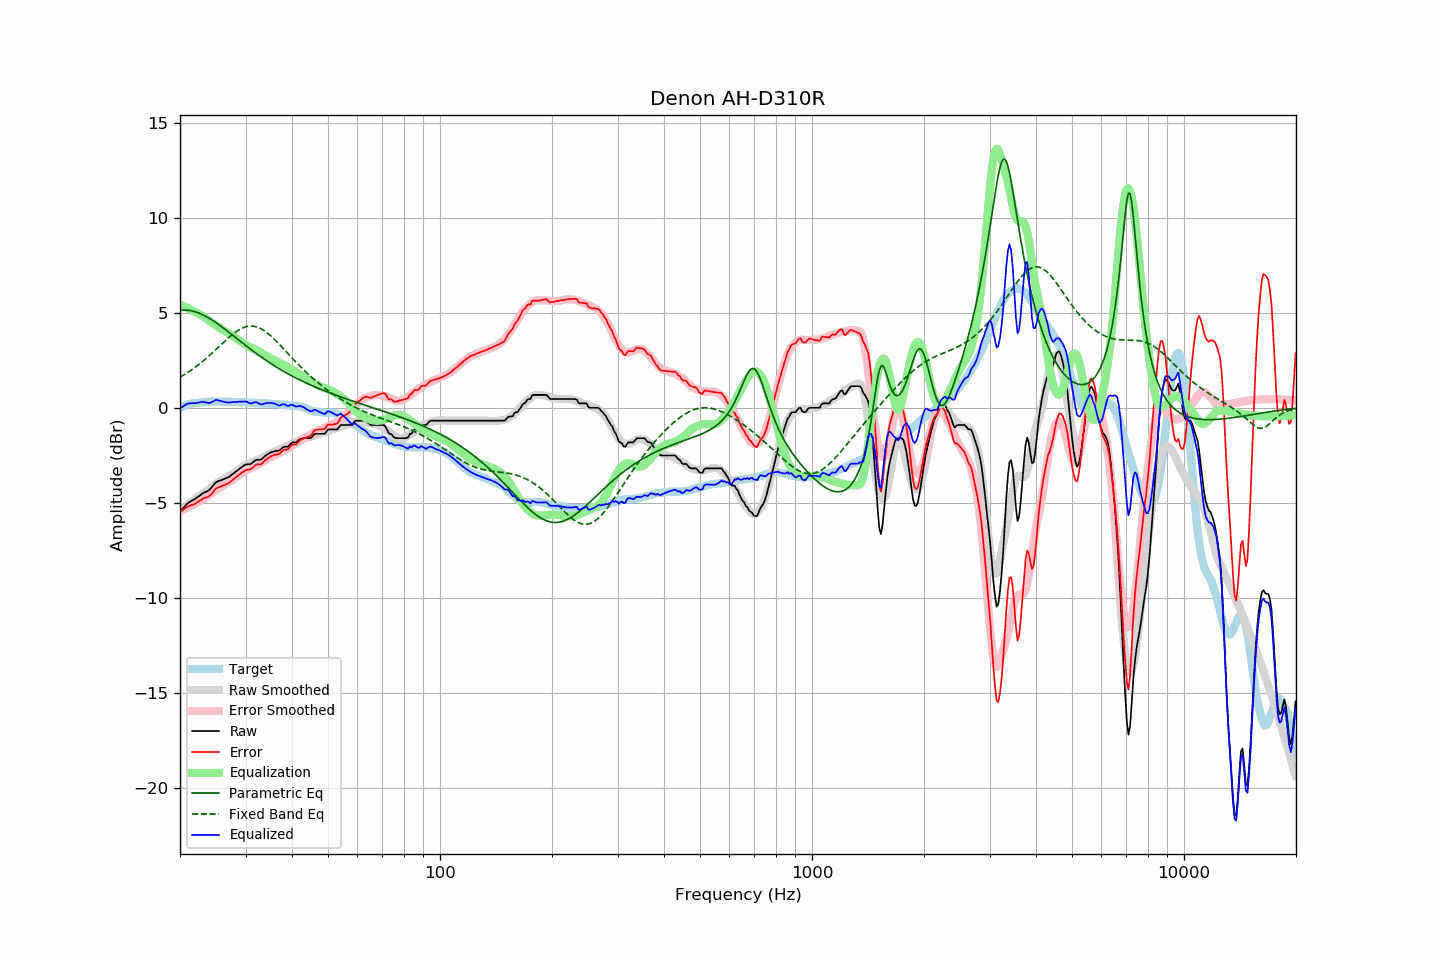

The table this chart was drawn from, first rows:
frequency, raw, error, smoothed, error_smoothed, equalization, parametric_eq, fixed_band_eq, equalized_raw, equalized_smoothed, target
20.00, -5.47, -5.48, -5.40, -5.43, 5.43, 5.13, 1.62, -0.04, 0.03, 0.01
20.20, -5.38, -5.43, -5.34, -5.40, 5.40, 5.14, 1.66, 0.02, 0.06, 0.05
20.40, -5.28, -5.36, -5.27, -5.36, 5.36, 5.14, 1.71, 0.08, 0.09, 0.08
20.61, -5.19, -5.30, -5.20, -5.32, 5.32, 5.14, 1.76, 0.13, 0.12, 0.11
20.81, -5.09, -5.24, -5.14, -5.28, 5.28, 5.14, 1.82, 0.19, 0.14, 0.15
21.02, -5.01, -5.20, -5.07, -5.24, 5.24, 5.13, 1.87, 0.23, 0.16, 0.19
21.23, -4.96, -5.16, -5.01, -5.20, 5.20, 5.12, 1.93, 0.24, 0.19, 0.20
21.44, -4.91, -5.13, -4.95, -5.15, 5.15, 5.11, 1.99, 0.24, 0.21, 0.22
21.66, -4.86, -5.10, -4.88, -5.11, 5.11, 5.09, 2.04, 0.25, 0.22, 0.24
21.87, -4.82, -5.07, -4.82, -5.06, 5.06, 5.07, 2.11, 0.24, 0.24, 0.25
22.09, -4.76, -5.02, -4.76, -5.01, 5.01, 5.04, 2.17, 0.25, 0.26, 0.26
22.31, -4.70, -4.96, -4.69, -4.97, 4.97, 5.01, 2.23, 0.27, 0.27, 0.26
22.54, -4.64, -4.91, -4.64, -4.92, 4.92, 4.98, 2.30, 0.28, 0.28, 0.27
22.76, -4.58, -4.86, -4.59, -4.88, 4.88, 4.94, 2.37, 0.30, 0.29, 0.28
22.99, -4.51, -4.79, -4.53, -4.83, 4.83, 4.91, 2.44, 0.32, 0.30, 0.28
23.22, -4.47, -4.76, -4.47, -4.77, 4.77, 4.86, 2.51, 0.30, 0.30, 0.29
23.45, -4.43, -4.73, -4.41, -4.71, 4.71, 4.82, 2.58, 0.28, 0.31, 0.30
23.69, -4.39, -4.70, -4.34, -4.65, 4.65, 4.77, 2.65, 0.26, 0.31, 0.31
23.92, -4.34, -4.66, -4.27, -4.59, 4.59, 4.72, 2.73, 0.25, 0.32, 0.32
24.16, -4.26, -4.59, -4.21, -4.53, 4.53, 4.67, 2.81, 0.27, 0.32, 0.33
24.40, -4.16, -4.50, -4.14, -4.47, 4.47, 4.62, 2.88, 0.31, 0.32, 0.34
24.65, -4.06, -4.39, -4.08, -4.41, 4.41, 4.56, 2.96, 0.35, 0.33, 0.33
24.89, -3.95, -4.28, -4.03, -4.36, 4.36, 4.51, 3.04, 0.41, 0.33, 0.33
25.14, -3.89, -4.22, -3.97, -4.30, 4.30, 4.45, 3.12, 0.41, 0.33, 0.33
25.39, -3.86, -4.19, -3.91, -4.25, 4.25, 4.39, 3.20, 0.39, 0.33, 0.33
25.65, -3.83, -4.16, -3.86, -4.19, 4.19, 4.33, 3.28, 0.36, 0.33, 0.33
25.91, -3.80, -4.11, -3.81, -4.14, 4.14, 4.26, 3.36, 0.34, 0.33, 0.31
26.16, -3.77, -4.09, -3.76, -4.08, 4.08, 4.20, 3.44, 0.31, 0.33, 0.32
26.43, -3.73, -4.05, -3.71, -4.03, 4.03, 4.14, 3.52, 0.30, 0.32, 0.32
26.69, -3.69, -4.01, -3.66, -3.98, 3.98, 4.07, 3.60, 0.29, 0.32, 0.32
26.96, -3.66, -3.98, -3.61, -3.93, 3.93, 4.01, 3.67, 0.27, 0.32, 0.32
27.23, -3.60, -3.92, -3.56, -3.88, 3.88, 3.94, 3.75, 0.28, 0.32, 0.32
27.50, -3.53, -3.85, -3.51, -3.83, 3.83, 3.87, 3.82, 0.30, 0.31, 0.32
27.77, -3.47, -3.78, -3.46, -3.77, 3.77, 3.81, 3.89, 0.30, 0.31, 0.31
28.05, -3.41, -3.72, -3.40, -3.71, 3.71, 3.74, 3.95, 0.30, 0.31, 0.31
28.33, -3.34, -3.63, -3.34, -3.65, 3.65, 3.67, 4.01, 0.31, 0.31, 0.29
28.62, -3.28, -3.58, -3.29, -3.59, 3.59, 3.60, 4.07, 0.31, 0.31, 0.30
28.90, -3.21, -3.51, -3.23, -3.53, 3.53, 3.54, 4.12, 0.33, 0.30, 0.30
29.19, -3.15, -3.44, -3.17, -3.47, 3.47, 3.47, 4.17, 0.32, 0.30, 0.29
29.48, -3.09, -3.39, -3.12, -3.41, 3.41, 3.40, 4.21, 0.32, 0.30, 0.30
29.78, -3.03, -3.33, -3.07, -3.36, 3.36, 3.34, 4.24, 0.33, 0.29, 0.30
30.08, -2.98, -3.28, -3.02, -3.31, 3.31, 3.27, 4.27, 0.33, 0.29, 0.30
30.38, -2.97, -3.25, -2.98, -3.27, 3.27, 3.21, 4.29, 0.30, 0.28, 0.28
30.68, -2.97, -3.25, -2.95, -3.22, 3.22, 3.14, 4.30, 0.25, 0.28, 0.28
30.99, -2.96, -3.23, -2.91, -3.18, 3.18, 3.08, 4.30, 0.22, 0.27, 0.27
31.30, -2.89, -3.16, -2.87, -3.15, 3.15, 3.01, 4.30, 0.25, 0.27, 0.27
31.61, -2.83, -3.10, -2.84, -3.10, 3.10, 2.95, 4.29, 0.27, 0.27, 0.27
31.93, -2.76, -3.01, -2.80, -3.06, 3.06, 2.89, 4.27, 0.30, 0.26, 0.25
32.24, -2.74, -2.98, -2.76, -3.02, 3.02, 2.83, 4.25, 0.28, 0.25, 0.24
32.57, -2.74, -2.98, -2.72, -2.97, 2.97, 2.77, 4.22, 0.23, 0.25, 0.24
32.89, -2.74, -2.98, -2.68, -2.92, 2.92, 2.70, 4.18, 0.18, 0.24, 0.24
33.22, -2.69, -2.93, -2.63, -2.87, 2.87, 2.65, 4.13, 0.18, 0.24, 0.24
33.55, -2.61, -2.84, -2.59, -2.82, 2.82, 2.59, 4.08, 0.21, 0.23, 0.23
33.89, -2.54, -2.77, -2.54, -2.77, 2.77, 2.53, 4.02, 0.23, 0.23, 0.23
34.23, -2.47, -2.70, -2.50, -2.72, 2.72, 2.47, 3.96, 0.25, 0.22, 0.23
34.57, -2.42, -2.64, -2.45, -2.67, 2.67, 2.41, 3.89, 0.25, 0.22, 0.22
34.92, -2.36, -2.57, -2.41, -2.63, 2.63, 2.36, 3.82, 0.27, 0.21, 0.21
35.27, -2.33, -2.54, -2.37, -2.58, 2.58, 2.30, 3.75, 0.25, 0.21, 0.21
35.62, -2.31, -2.51, -2.34, -2.54, 2.54, 2.25, 3.67, 0.23, 0.20, 0.20
35.97, -2.28, -2.47, -2.30, -2.49, 2.49, 2.20, 3.58, 0.21, 0.20, 0.19
... 635 more rows
